The GitHub repository Woodsy2660/weld-fusion-thesis contains a labelled image folder "vision" with 3 categories: crack, lack of fusion, porosity. Examples follow, each with its label.

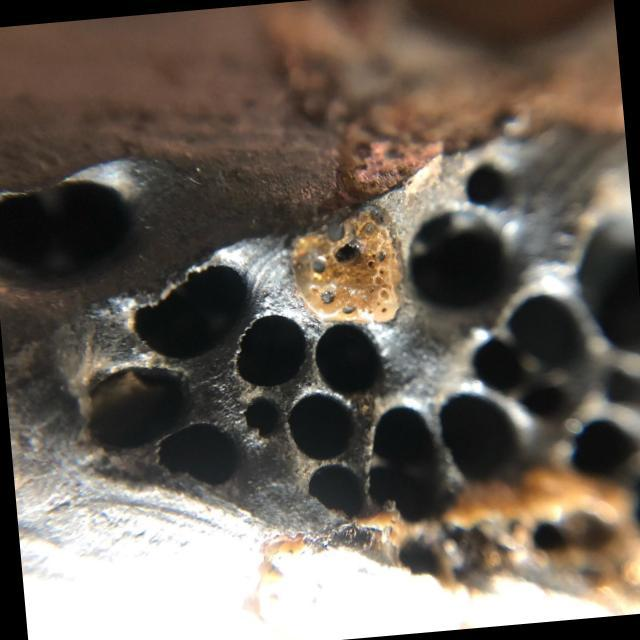
Label: lack of fusion

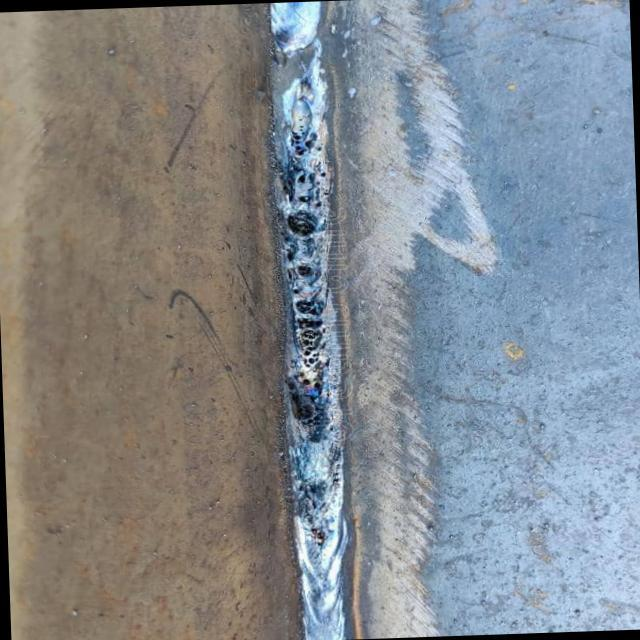
Label: lack of fusion

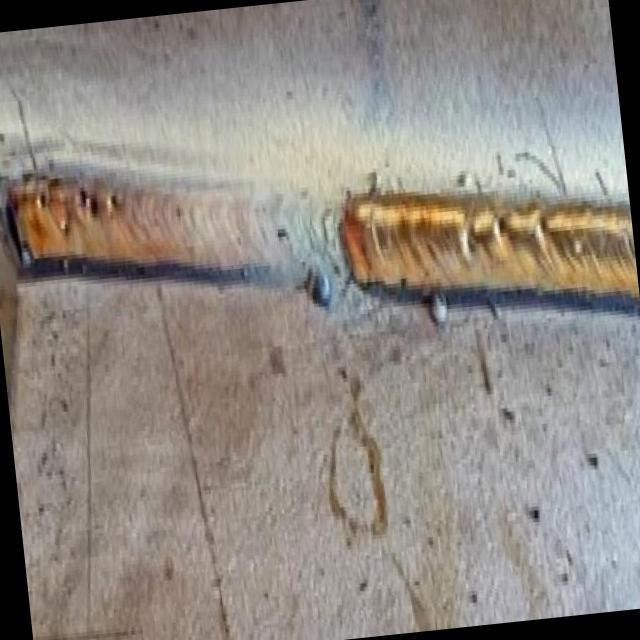
Label: lack of fusion

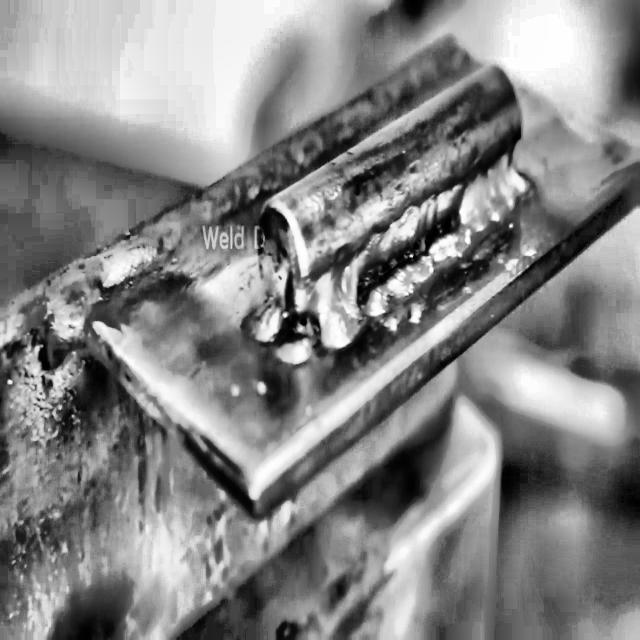
Label: porosity

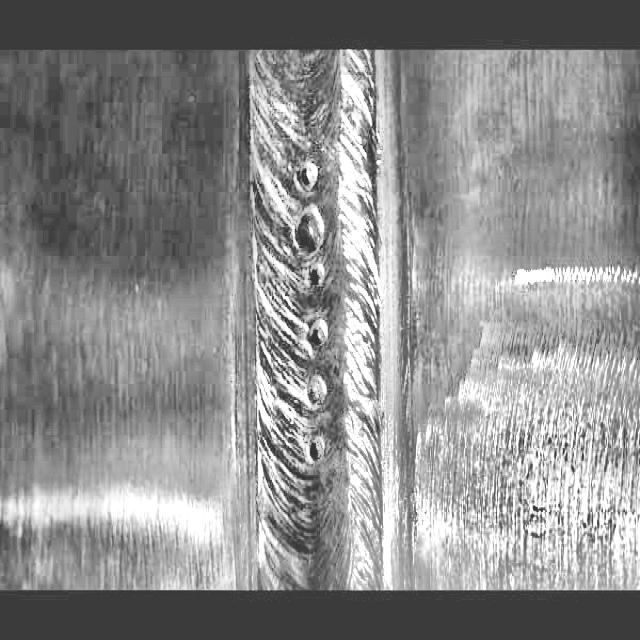
Label: porosity

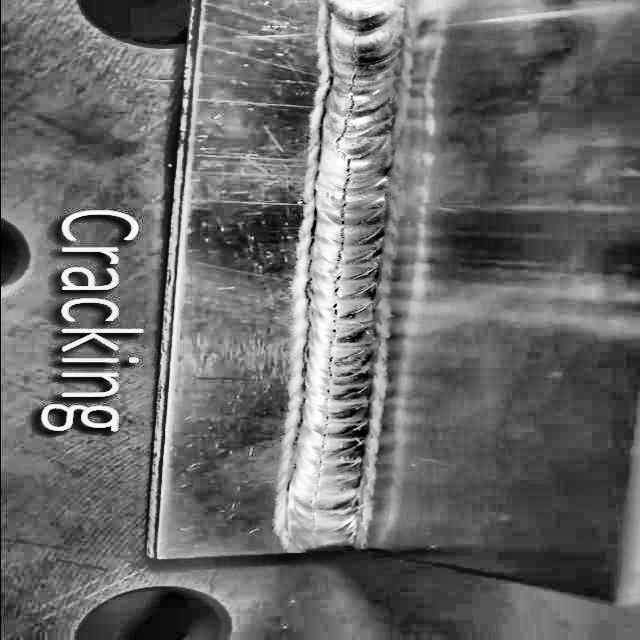
Label: crack
